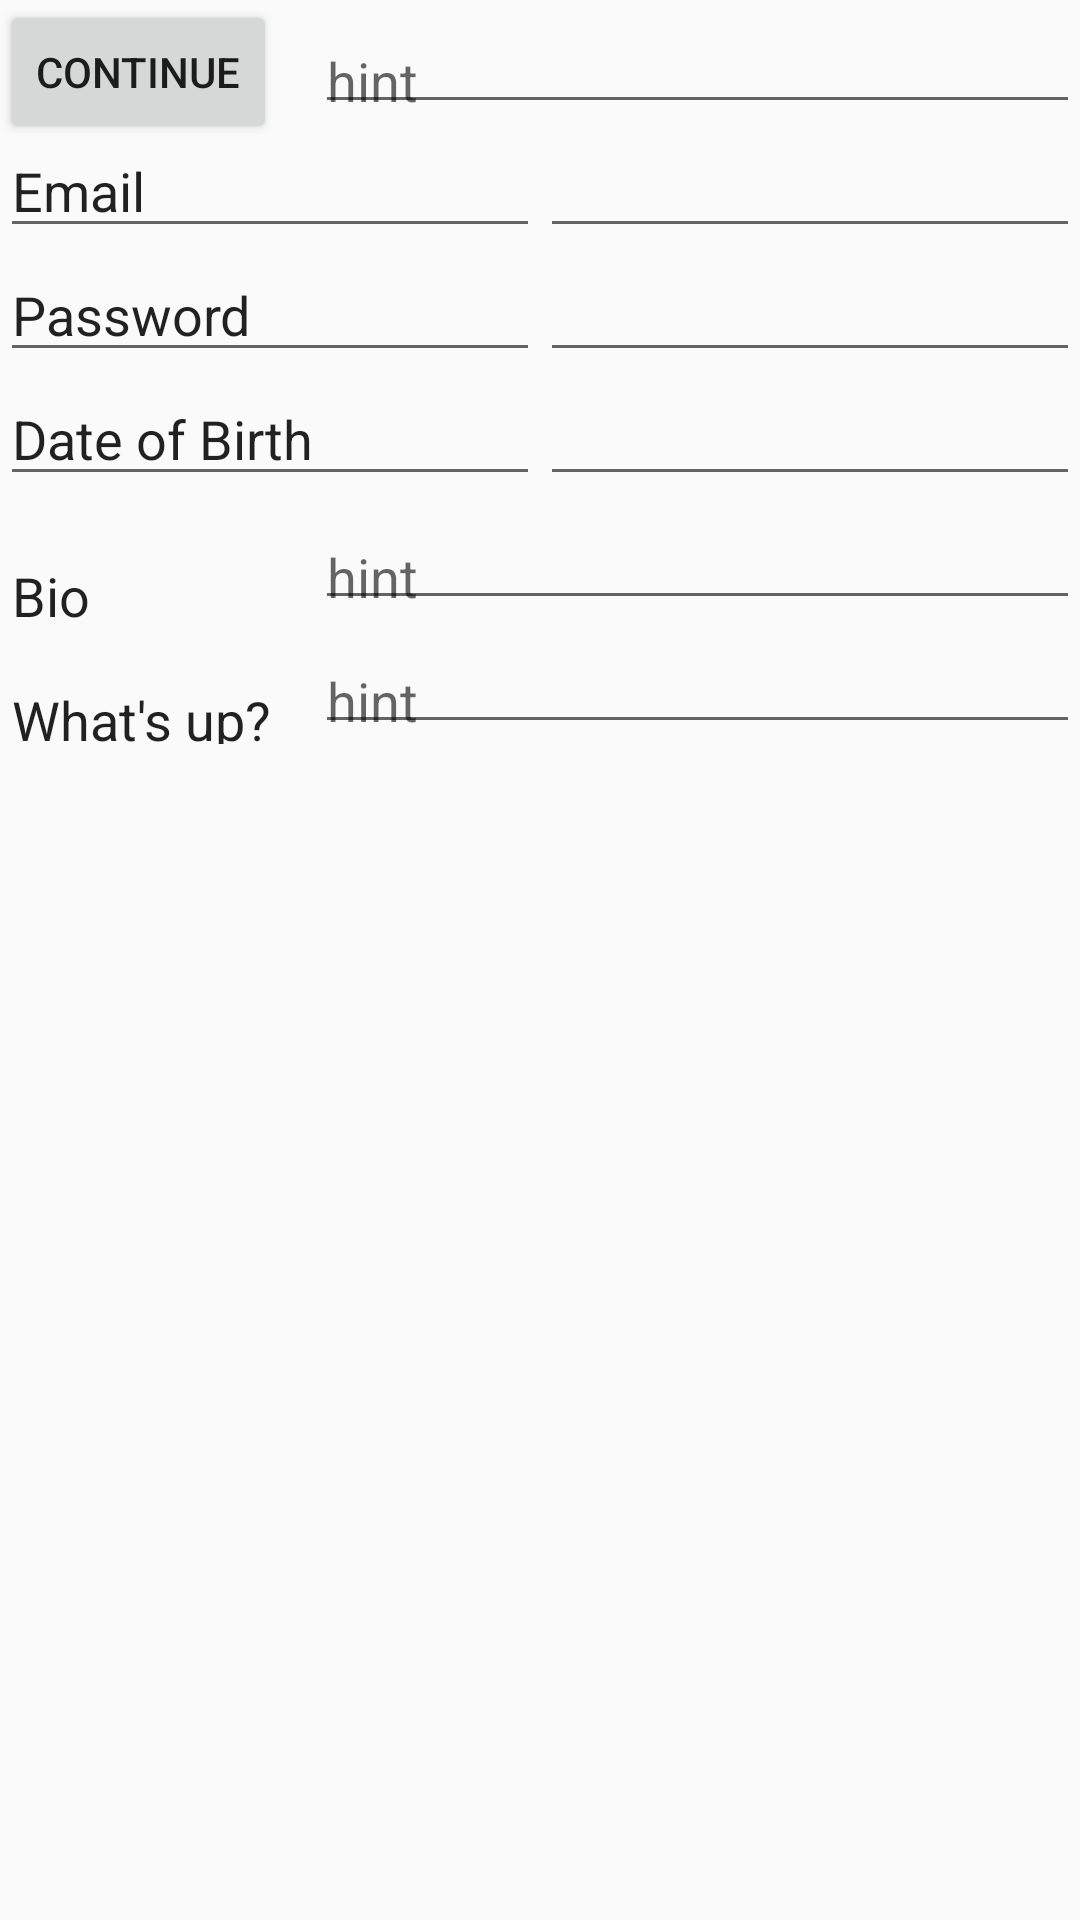

Here is an Android app screen rendered from its layout file. Give the layout XML and the strings, colors and styles it references.
<!-- AndroidManifest.xml: application theme AppTheme -->
<!-- res/layout/activity_new_user.xml -->
<?xml version="1.0" encoding="utf-8"?>

<android.support.constraint.ConstraintLayout xmlns:android="http://schemas.android.com/apk/res/android"
    xmlns:app="http://schemas.android.com/apk/res-auto"
    xmlns:tools="http://schemas.android.com/tools"
    android:layout_width="match_parent"
    android:layout_height="match_parent"
    tools:context=".NewUserActivity">

    <LinearLayout
        android:layout_width="match_parent"
        android:layout_height="wrap_content"
        android:orientation="vertical">

        <LinearLayout
            android:layout_width="match_parent"
            android:layout_height="match_parent"
            android:orientation="horizontal">

            <EditText
                android:id="@+id/editText6"
                android:layout_width="wrap_content"
                android:layout_height="wrap_content"
                android:layout_weight="1"
                android:ems="10"
                android:inputType="textPersonName"
                android:text="Name" />

            <android.support.design.widget.TextInputLayout
                android:layout_width="match_parent"
                android:layout_height="match_parent"
                android:layout_weight="1">

                <android.support.design.widget.TextInputEditText
                    android:id="@+id/nameIn"
                    android:layout_width="match_parent"
                    android:layout_height="wrap_content"
                    android:hint="hint" />
            </android.support.design.widget.TextInputLayout>

        </LinearLayout>

        <LinearLayout
            android:layout_width="match_parent"
            android:layout_height="match_parent"
            android:orientation="horizontal">

            <EditText
                android:id="@+id/editText1"
                android:layout_width="wrap_content"
                android:layout_height="wrap_content"
                android:layout_weight="1"
                android:ems="10"
                android:inputType="textPersonName"
                android:text="Email" />

            <EditText
                android:id="@+id/editText2"
                android:layout_width="wrap_content"
                android:layout_height="wrap_content"
                android:layout_weight="1"
                android:ems="10"
                android:inputType="textEmailAddress" />
        </LinearLayout>

        <LinearLayout
            android:layout_width="match_parent"
            android:layout_height="match_parent"
            android:orientation="horizontal">

            <EditText
                android:id="@+id/editText3"
                android:layout_width="wrap_content"
                android:layout_height="wrap_content"
                android:layout_weight="1"
                android:ems="10"
                android:inputType="textPersonName"
                android:text="Password" />

            <EditText
                android:id="@+id/editText4"
                android:layout_width="wrap_content"
                android:layout_height="wrap_content"
                android:layout_weight="1"
                android:ems="10"
                android:inputType="textPassword" />

        </LinearLayout>

        <LinearLayout
            android:layout_width="match_parent"
            android:layout_height="match_parent"
            android:orientation="horizontal">

            <EditText
                android:id="@+id/editText9"
                android:layout_width="wrap_content"
                android:layout_height="wrap_content"
                android:layout_weight="1"
                android:ems="10"
                android:inputType="textPersonName"
                android:text="Date of Birth" />

            <EditText
                android:id="@+id/editText10"
                android:layout_width="wrap_content"
                android:layout_height="wrap_content"
                android:layout_weight="1"
                android:ems="10"
                android:inputType="date" />
        </LinearLayout>

        <LinearLayout
            android:layout_width="match_parent"
            android:layout_height="match_parent"
            android:orientation="horizontal">

            <EditText
                android:id="@+id/editText5"
                android:layout_width="wrap_content"
                android:layout_height="wrap_content"
                android:layout_weight="1"
                android:ems="10"
                android:inputType="textPersonName"
                android:text="Bio" />

            <android.support.design.widget.TextInputLayout
                android:layout_width="match_parent"
                android:layout_height="match_parent"
                android:layout_weight="1">

                <android.support.design.widget.TextInputEditText
                    android:id="@+id/inputbio"
                    android:layout_width="match_parent"
                    android:layout_height="wrap_content"
                    android:hint="hint" />
            </android.support.design.widget.TextInputLayout>
        </LinearLayout>

        <LinearLayout
            android:layout_width="match_parent"
            android:layout_height="match_parent"
            android:orientation="horizontal">

            <EditText
                android:id="@+id/editText7"
                android:layout_width="wrap_content"
                android:layout_height="wrap_content"
                android:layout_weight="1"
                android:ems="10"
                android:inputType="textPersonName"
                android:text="What's up?" />

            <android.support.design.widget.TextInputLayout
                android:layout_width="match_parent"
                android:layout_height="match_parent"
                android:layout_weight="1">

                <android.support.design.widget.TextInputEditText
                    android:id="@+id/inputwhat"
                    android:layout_width="match_parent"
                    android:layout_height="wrap_content"
                    android:hint="hint" />
            </android.support.design.widget.TextInputLayout>

        </LinearLayout>

    </LinearLayout>

    <Button
        android:id="@+id/button"
        android:layout_width="wrap_content"
        android:layout_height="wrap_content"
        android:text="Continue"
        tools:ignore="MissingConstraints"
        tools:layout_editor_absoluteX="148dp"
        tools:layout_editor_absoluteY="461dp" />
</android.support.constraint.ConstraintLayout>
<!-- resources referenced by this layout -->
<resources>
  <style name="AppTheme" parent="Theme.AppCompat.Light.DarkActionBar">
          
          <item name="colorPrimary">@color/colorPrimary</item>
          <item name="colorPrimaryDark">@color/colorPrimaryDark</item>
          <item name="colorAccent">@color/colorAccent</item>
      </style>
  <color name="colorPrimary">#3F51B5</color>
  <color name="colorPrimaryDark">#303F9F</color>
  <color name="colorAccent">@color/colorCyan</color>
  <color name="colorCyan">#01e3e2</color>
</resources>
